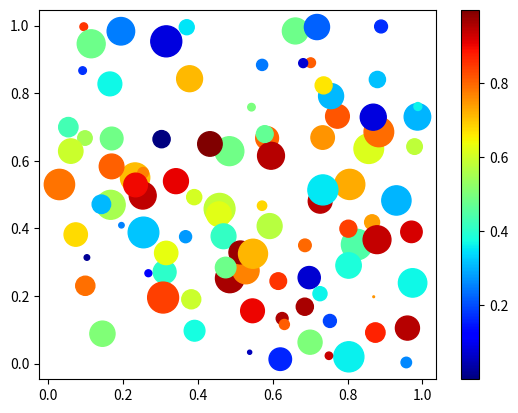

Reproduce this figure in Python.
import numpy as np
import matplotlib.pyplot as plt

# Replace '1234' in the bracket with your numeric ID
np.random.seed(1300842)

n = 100
x = np.random.random(n)
y = np.random.random(n)
c = np.random.random(n)  # color of points
s = 500 * np.random.random(n)  # size of points

fig, ax = plt.subplots()
im = ax.scatter(x, y, c=c, s=s, cmap=plt.cm.jet)

# Add a colorbar
fig.colorbar(im, ax=ax)

# save the figure
plt.savefig('plot_rnd.png')
plt.show()